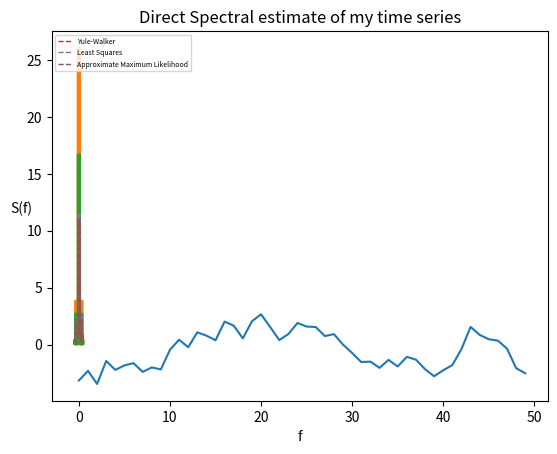

Write Python code to recreate this figure.
"""
"""
import numpy as np
import matplotlib.pyplot as plt
import scipy
import time

"""
Question 1
"""
"a"


def S_AR(f, phis, sigma2):
    
    # set value of p from phis
    p = len(phis)
    
    # initialise S
    S = f.copy()

    
    # create vectors phis1 = ([1, -phi_1p, -phi_2p, .., -phi_pp])
    phis1 = np.ones(p + 1)
    phis1[1:] = - phis
    
    for i in range(len(f)):
        # generate the vector (1, e^(-i*2*pi*f), ..., -^(-i*2*pi*f*p))
        v1 = np.ones(p+1, dtype = 'complex') * np.exp(-1j * 2 * np.pi * f[i] * np.arange(p+1))
        
        S[i] = sigma2 / (np.abs(phis1.T @ v1) ** 2)
    
    return S

"b"

def AR2_sim(phis, sigma2, N):
    # create a vector to store Xt
    X = np.ones(100+N)
    
    # set the intial values
    X[0] = 0
    X[1] = 0
    
    # create vector of epsilons via Multivariate Normal Distribution
    eps = np.random.normal(0, np.sqrt(sigma2), 100+N)
    
    # iteratively find the values of the time series
    for i in range(2, 100+N):
        X[i] = phis[0] * X[i-1] + phis[1] * X[i-2] + eps[i]
    
    # return the vector X C with the 1st 100 values discarded
    return X[100:]

# plotting an example sim for AR(2)
plt.plot(AR2_sim((0.8, 0), 1, 50))
plt.xlabel('t')
plt.ylabel(r'$X_t$', rotation = 0)
plt.show()


"c"

def acvs_hat(X, tau):
    N = len(X)
    
    # initialise s_hat
    s_hat = np.zeros(len(tau))
    
    for i in range(len(tau)):
        # define k = the absolute value of the element of tau
        k = np.abs(tau[i])
        
        # compute the dot product between the first N - k elements of X
        # and the first N - k elements of X shifted by k, and divide by N
        s_hat[i] = (X[: N - k].T @ X[k :]) / N
    
    return s_hat

# check part c
AR1 = AR2_sim((0.8, 0), 1, 500)
tot = np.zeros(3)
for i in range(200):
    tot += acvs_hat(AR2_sim((0.8, 0), 1, 500), np.array([0,1,2]))
avg = tot / 1000
print(avg)
#print(acvs_hat(AR2_sim((0.8, 0), 1, 5000), np.array([0,1,2])))


"""
Question 2
"""
"a"

def periodogram(X):
    N = len(X)
    
    # compute the periodogram Sp using the fft algorithm
    Sp = (np.abs(scipy.fft.fft(X)) ** 2) / N
    
    return Sp

def direct(X):
    N = len(X)
    
    # construct the taper h_t
    h = np.arange(1, N+1)
    h = 0.5 * np.sqrt(8 / (3 * (N + 1))) * (1 - np.cos(h * 2 * np.pi/(N+1)))
    
    # compute the direct spectral estimate Sd using the fft algorithm
    Sd = np.abs(scipy.fft.fft(h * X)) ** 2
    
    return Sd
    

"b (A) "

# store the parameters for the AR2
phis1 = np.array([np.sqrt(2) * 0.95, - 0.95 ** 2])

# create matrices to store the periodogram / direct spectral estimates
p_mat = np.ones((10000, 3))
d_mat = np.ones((10000, 3))

for i in range(10000):
    X = AR2_sim(phis1, 1, 16)
    # extract the values for frequencies 1/8, 2/8 and 3/8 and store in matrices
    p_mat[i,:] = periodogram(X)[[2, 4, 6]]
    d_mat[i,:] = direct(X)[[2, 4, 6]]

    
"b (B) "
# compute the true sdf at frequencies 1/8, 2/8 and 3/8
freq = np.array([1/8, 2/8, 3/8])
true_s = 1 / ((1 - 2*0.95*np.cos(2*np.pi*(1/8 + freq)) + 0.95**2)*(1 - 2*0.95*np.cos(2*np.pi*(1/8 - freq)) + 0.95**2))

# compute the sample mean for the periodogram and the direct spectral estimator
p_sample_mean = np.mean(p_mat, axis=0)
d_sample_mean = np.mean(d_mat, axis=0)

# compute the absolute value of the sample bias
p_empirical_bias = np.abs(p_sample_mean - true_s)
d_empirical_bias = np.abs(d_sample_mean - true_s)

"b (C)"
# store the parameters for the AR2
phis1 = np.array([np.sqrt(2) * 0.95, - 0.95 ** 2])

# create a function that goes through steps A) and B) for a specific N
def spectral_estimators(N):
    # create matrices to store the periodogram / direct spectral estimates
    p_mat = np.ones((10000, 3))
    d_mat = np.ones((10000, 3))
    
    for i in range(10000):
        X = AR2_sim(phis1, 1, N)
        
        # the indices for 1/8, 2/8 and 3/8 from the fourier frequencies
        indices = np.arange(1,4) * (N / 8)
        indices = indices.astype(int)
        
        # extract the values for frequencies 1/8, 2/8 and 3/8 and store in matrices
        p_mat[i,:] = periodogram(X)[indices]
        d_mat[i,:] = direct(X)[indices]
    
    # compute the absolute value of the sample bias
    p_empirical_bias = np.abs(np.mean(p_mat, axis=0) - true_s)
    d_empirical_bias = np.abs(np.mean(d_mat, axis=0) - true_s)
    
    return p_empirical_bias, d_empirical_bias

# generate N values of powers of 2 from 16 to 4096
N_vals = 2 ** np.arange(4,13)

# create a 9 x 6 matrix to store the empirical bias for different frequencies and different estimators
bias_matrix = np.zeros((9,6))

"""""""""""""""""""""""""""""""""""""""""""""""""""""
start = time.time()

for i in range(len(N_vals)):
    ### just for output ###
    print(i)
    p_bias, d_bias = spectral_estimators(N_vals[i])
    bias_matrix[i, 0:3] = p_bias
    bias_matrix[i, 3:6] = d_bias

end = time.time()
print("time taken: ", end - start)

"b (D)"
# plot comparison for f = 1/8
plt.title('f = 1/8')
plt.plot(N_vals, bias_matrix[:,0], marker = '.', label = 'periodogram')
plt.plot(N_vals, bias_matrix[:,3], marker = '.', color = 'red', label = 'direct')
plt.xscale('log', basex = 2)
plt.legend()
plt.show()

# plot comparison for f = 2/8
plt.title('f = 2/8')
plt.plot(N_vals, bias_matrix[:,1], marker = '.', label = 'periodogram')
plt.plot(N_vals, bias_matrix[:,4], marker = '.', color = 'red', label = 'direct')
plt.xscale('log', basex = 2)
plt.legend()
plt.show()

# plot comparison for f = 3/8
plt.title('f = 3/8')
plt.plot(N_vals, bias_matrix[:,2], marker = '.', label = 'periodogram')
plt.plot(N_vals, bias_matrix[:,5], marker = '.', color = 'red', label = 'direct')
plt.xscale('log', basex = 2)
plt.legend()
plt.show()

# plot true S (S(f) against f)
frequencies = np.linspace(0, 1/2, 101)
sdf = S_AR(frequencies, phis1, 1)
plt.plot(frequencies, sdf)
plt.axvline(x=1/8, color = 'r', ls = 'dotted', lw=1, label = 'f = 1/8')
plt.show()
"""""""""""""""""""""""""""""""""""""""""""""""""""""
"""
Question 3
"""
time_series = np.array([0.17434,1.2875,1.6276,1.7517,2.479,1.8537,0.53564,-0.50514,-1.6363,-1.218,-2.6449,-1.013,-0.72697,0.16774,2.7097,1.7318,-0.11525,0.45508,-1.4272,-1.6926,-1.6151,-1.5088,-0.67334,0.068332,-0.74788,0.7717,0.060807,-0.92956,-0.62906,0.47694,-0.31672,1.306,0.47398,0.17882,1.7122,-0.20193,0.1694,0.20111,-1.2939,0.12961,-0.72722,-1.7166,0.635,-0.20768,-0.28336,1.8252,-0.91008,-0.14618,1.286,0.32403,0.55636,0.44725,-0.20653,0.71298,-0.22987,0.17478,-0.77277,-1.4834,-0.26414,-0.63661,0.52803,0.99871,-1.2287,-1.6065,-1.0727,-0.17734,0.34751,1.4752,1.9244,0.89304,1.6845,-0.41764,-0.22658,-0.15097,-0.89085,0.65978,0.84356,2.6663,1.9601,2.4622,1.1335,-0.27514,-0.6371,-2.4988,-2.3709,1.1849,1.0343,1.1595,2.0649,-0.75627,-1.4214,-1.3401,-2.1773,-0.88608,0.25399,0.6641,0.90835,0.51589,-0.64756,-0.72083,-1.9588,-1.6901,-1.4143,-1.2355,-0.80299,0.36638,1.8794,1.8922,0.82107,0.49564,-0.87657,-1.4168,0.086388,-1.2344,-0.031149,-0.76558,-1.0273,0.62231,0.99486,-1.6726,0.099965,1.0288,0.73741,1.951,1.0893,-0.15028,0.34172,-2.8197])

"""
"a"
"""
N = len(time_series)
# obtain the estimates
periodogram_ts = scipy.fft.fftshift(periodogram(time_series))
direct_ts = scipy.fft.fftshift(direct(time_series))
frequencies = np.linspace(-1/2, 1/2, N, endpoint = False)

# plot the estimates
plt.plot(frequencies, periodogram_ts)
plt.title("Periodogram estimate of my time series")
plt.xlabel("f")
plt.show()

plt.plot(frequencies, direct_ts)
plt.title("Direct Spectral estimate of my time series")
plt.xlabel("f")
plt.show()

"""
"b"
"""
def Yule_Walker(X, p):
    """
    Function that fits an AR(p) model  by the Yule-Walker method
    given data X and number of parameters p
    and returns the estimates for the coefficients and sigma epsilon squared
    """
    N = len(X)
    # create a vector estimate for the autocovariance sequence
    s_hat = np.zeros(p+1)
    for i in range(p+1):
        s_hat[i] = np.dot(X[0: N-i], X[i: N])
    s_hat = s_hat / N
    
    # create the gamma vector
    gamma_vec = s_hat[1:]
    
    # construct the GAMMA matrix by diagonals
    GAMMA_mat = np.zeros((p,p))
    for j in range(p):
        diag_index = np.arange(p-j)
        GAMMA_mat[diag_index, diag_index + j] = s_hat[j] * np.ones(p-j)
        GAMMA_mat[diag_index + j, diag_index] = s_hat[j] * np.ones(p-j)
        
    # find the vector estimate of the phis
    phis_v = np.linalg.inv(GAMMA_mat) @ gamma_vec
    
    # find the estimate of sigma_epsilon squared
    sigma_eps = s_hat[0] - np.dot(phis_v, s_hat[1:])
        
    return phis_v, sigma_eps

def Least_Squares(X, p):
    """
    Function that fits an AR(p) model by the Least Squares method
    given data X and number of parameters p
    and returns the estimates for the coefficients and sigma epsilon squared
    """
    N = len(X)
    # create vector X_v
    X_v = X[p:]
    
    # construct matrix F (column by column)
    F = np.zeros((N - p, p))
    for i in range(p):
        F[:, i] = X[(p-1-i): (N-1-i)]
        
    # find the vector estimate of the phis
    phis_v = np.linalg.inv(F.T @ F) @ F.T @ X_v
    
    # find the estimate of sigma_epsilon squared
    sigma_eps = (X_v - F @ phis_v).T @ (X_v - F @ phis_v) / (N - 2*p)

    return phis_v, sigma_eps

def Maximum_Likelihood(X, p):
    """
    Function that fits an AR(p) model by the approximate Maximum Likelihood method
    given data X and number of parameters p
    and returns the estimates for the coefficients and sigma epsilon squared
    """
    N = len(X)
    
    # obtain the least squares estimates for the vectors of phis and sigma epsilon squared
    phis_v, LS_sigma_eps = Least_Squares(X, p)
    
    # create the maximum likelihood estimator of sigma_eps from the least squares one
    sigma_eps = LS_sigma_eps * (N - 2*p) / (N - p)
    
    return phis_v, sigma_eps
    
"""
"c"
"""
# create a 20 x 3 matrix that stores sigma_eps for each p and each method
sigma_mat = np.zeros((20, 3))
for p in range(20):
    sigma_mat[p, 0] = Yule_Walker(time_series, p+1)[1]
    sigma_mat[p, 1] = Least_Squares(time_series, p+1)[1]
    sigma_mat[p, 2] = Maximum_Likelihood(time_series, p+1)[1]

# construct a 20 x 3 matrix of AIC values for each p and each method
p_mat = np.array([np.arange(1,21)]*3).T
AIC = 2 * p_mat + N * np.log(sigma_mat)

"""
"d"
"""
# Find the p with the lowest AIC for each method
p_min = np.argmin(AIC, axis = 0) + 1

# Find the parameter values for the chosen p for each method
YW_phis, YW_sigma_eps = Yule_Walker(time_series, p_min[0])
YW_phis
YW_sigma_eps

LS_phis, LS_sigma_eps = Least_Squares(time_series, p_min[1])
LS_phis
LS_sigma_eps

ML_phis, ML_sigma_eps = Maximum_Likelihood(time_series, p_min[2])
ML_phis
ML_sigma_eps

"""
e)
"""
f = np.linspace(-1/2, 1/2, 101)
# Compute the 3 sdfs using the S_AR function
S_YW = S_AR(f, YW_phis, YW_sigma_eps)
S_LS = S_AR(f, LS_phis, LS_sigma_eps)
S_ML = S_AR(f, ML_phis, ML_sigma_eps)

# plot the sdfs
plt.plot(f, S_YW, label = "Yule-Walker", lw=1, ls='--')
plt.plot(f, S_LS, label = "Least Squares", lw=1, ls='--')
plt.plot(f, S_ML, label = "Approximate Maximum Likelihood", lw=1, ls='--')
plt.xlabel("f")
plt.ylabel("S(f)")
plt.legend(loc = "upper left", fontsize = 5)
plt.savefig('fig4e.eps', format='eps')
plt.show()

